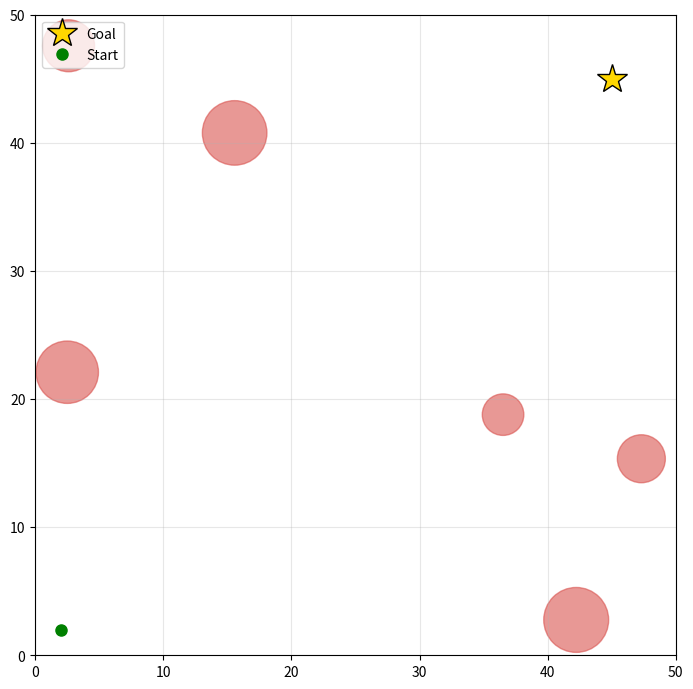

Generate this figure with matplotlib:
"""
2D 자율주행 네비게이션 시뮬레이터 (랜덤 + 움직이는 장애물)
====================================================
출발지 -> 목적지, 장애물 회피 환경.
reset() 마다 장애물이 랜덤하게 새로 배치됨 (정지/이동 섞임).

★ 네가 할 일: 아래 my_algorithm() 함수만 채우면 됨.

실행:  python nav_sim.py
필요:  numpy, matplotlib
"""

import numpy as np
import matplotlib.pyplot as plt
from matplotlib.animation import FuncAnimation
from matplotlib.patches import Circle


# ============================================================
# 1. 시나리오 / 랜덤 설정
# ============================================================
START = np.array([2.0, 2.0])         # 출발 (x, y)
GOAL  = np.array([45.0, 45.0])       # 목적지 (x, y)
WORLD_SIZE = 50.0

RANDOMIZE   = True          # True = 매번 랜덤 배치 / False = 아래 고정 배치
SEED        = None          # None = 매번 다름 / 정수 = 재현 가능 (예: 42)

N_OBSTACLES     = 6         # 장애물 개수
RADIUS_RANGE    = (1.3, 2.7)   # 반지름 범위 (기존의 약 2/3로 축소)
SPEED_RANGE     = (1.0, 3.0)   # 움직일 때 속도 범위 (m/s)
MOVING_FRACTION = 0.6          # 움직이는 장애물 비율 (0~1)
SPAWN_MARGIN    = 4.0          # 출발/목적지에서 띄우는 최소 여유

# RANDOMIZE=False 일 때 쓸 고정 배치: [x, y, r, vx, vy]
OBSTACLES_FIXED = np.array([
    [15.0, 12.0, 3.0,  0.0,  2.5],
    [25.0, 28.0, 4.0, -2.0,  0.0],
    [35.0, 20.0, 2.5,  0.0,  0.0],
])


# ============================================================
# 2. 차량 / 시뮬레이션 파라미터
# ============================================================
DT          = 0.1
WHEELBASE   = 2.0
V_MAX       = 8.0
V_MIN       = 0.0
STEER_MAX   = np.deg2rad(35)
ACCEL_MAX   = 3.0
GOAL_RADIUS = 1.5
CAR_RADIUS  = 1.0
MAX_STEPS   = 1000


# ============================================================
# 3. 환경 (완성됨 — 건드릴 필요 없음)
# ============================================================
class NavEnv:
    def __init__(self):
        self.reset()

    def reset(self, seed=None):
        self.rng = np.random.default_rng(SEED if seed is None else seed)
        x, y = START
        d = GOAL - START
        heading = np.arctan2(d[1], d[0])
        self.state = np.array([x, y, heading, 0.0])
        if RANDOMIZE:
            self.obstacles = self._spawn_obstacles()
        else:
            self.obstacles = OBSTACLES_FIXED.copy().astype(float)
        self.steps = 0
        self.trail = [self.state[:2].copy()]
        return self._obs()

    def _spawn_obstacles(self):
        rng = self.rng
        obs, attempts = [], 0
        while len(obs) < N_OBSTACLES and attempts < 2000:
            attempts += 1
            r = rng.uniform(*RADIUS_RANGE)
            x = rng.uniform(r, WORLD_SIZE - r)
            y = rng.uniform(r, WORLD_SIZE - r)
            if np.hypot(x - START[0], y - START[1]) < r + SPAWN_MARGIN:
                continue
            if np.hypot(x - GOAL[0],  y - GOAL[1])  < r + SPAWN_MARGIN:
                continue
            if any(np.hypot(x - ox, y - oy) < r + orad + 1.0
                   for ox, oy, orad, _, _ in obs):
                continue
            obs.append([x, y, r, 0.0, 0.0])      # 일단 전부 정지로 배치
        obs = np.array(obs, dtype=float)
        # 그 중 2~3개만 움직이게 (속도 부여)
        if len(obs) > 0:
            n_move = min(len(obs), int(rng.integers(2, 4)))   # 2 또는 3개
            for i in rng.choice(len(obs), n_move, replace=False):
                ang = rng.uniform(0, 2 * np.pi)
                spd = rng.uniform(*SPEED_RANGE)
                obs[i, 3] = spd * np.cos(ang)
                obs[i, 4] = spd * np.sin(ang)
        return obs

    def _move_obstacles(self):
        o = self.obstacles
        o[:, 0] += o[:, 3] * DT
        o[:, 1] += o[:, 4] * DT
        for i in range(len(o)):
            r = o[i, 2]
            if o[i, 0] < r or o[i, 0] > WORLD_SIZE - r:
                o[i, 3] *= -1; o[i, 0] = np.clip(o[i, 0], r, WORLD_SIZE - r)
            if o[i, 1] < r or o[i, 1] > WORLD_SIZE - r:
                o[i, 4] *= -1; o[i, 1] = np.clip(o[i, 1], r, WORLD_SIZE - r)

    def _obs(self):
        x, y, h, v = self.state
        ego = np.array([x, y, h, v])
        goal_rel = GOAL - np.array([x, y])
        obs_abs = self.obstacles.copy()        # [N,5] (x,y,r,vx,vy)
        obs_rel = obs_abs.copy()
        obs_rel[:, 0] -= x
        obs_rel[:, 1] -= y
        return {
            "ego":           ego,
            "goal":          GOAL.copy(),
            "goal_rel":      goal_rel,
            "obstacles":     obs_abs,
            "obstacles_rel": obs_rel,
        }

    def step(self, action):
        steer, accel = action
        steer = float(np.clip(steer, -STEER_MAX, STEER_MAX))
        accel = float(np.clip(accel, -ACCEL_MAX, ACCEL_MAX))
        x, y, h, v = self.state
        x += v * np.cos(h) * DT
        y += v * np.sin(h) * DT
        h += v / WHEELBASE * np.tan(steer) * DT
        v  = float(np.clip(v + accel * DT, V_MIN, V_MAX))
        self.state = np.array([x, y, h, v])
        self._move_obstacles()
        self.steps += 1
        self.trail.append(np.array([x, y]))
        dist_goal = float(np.linalg.norm(GOAL - np.array([x, y])))
        reached   = dist_goal < GOAL_RADIUS
        collided  = self._check_collision(x, y)
        out       = not (0 <= x <= WORLD_SIZE and 0 <= y <= WORLD_SIZE)
        done      = reached or collided or out or self.steps >= MAX_STEPS
        info = {"reached": reached, "collided": collided,
                "out_of_bounds": out, "dist_goal": dist_goal}
        return self._obs(), done, info

    def _check_collision(self, x, y):
        for ox, oy, r, vx, vy in self.obstacles:
            if np.hypot(x - ox, y - oy) < r + CAR_RADIUS:
                return True
        return False


# ============================================================
# 4. ★★★ 여기가 네가 짤 부분 ★★★
# ============================================================
def my_algorithm(obs):
    """
    obs["ego"]            : [x, y, heading, v]
    obs["goal_rel"]       : [dx, dy]
    obs["obstacles_rel"]  : [N,5] (dx, dy, r, vx, vy)
    출력: np.array([조향각(rad), 가속도(m/s^2)])

    아래는 더미(목적지 직진, 회피 X). 지우고 네 회피 알고리즘을 넣어.
    ※ 랜덤 배치라 알고리즘이 '특정 맵 암기'가 아니라
      '일반적 회피'를 하는지 검증하기 좋음.
    """
    x, y, heading, v = obs["ego"]
    dx, dy = obs["goal_rel"]
    target = np.arctan2(dy, dx)
    err = np.arctan2(np.sin(target - heading), np.cos(target - heading))
    return np.array([2.0 * err, 1.0])


# ============================================================
# 5. 시각화 + 실행
# ============================================================
def run(animate=True):
    env = NavEnv()
    obs = env._obs()
    if not animate:
        done, info = False, {}
        while not done:
            obs, done, info = env.step(my_algorithm(obs))
        return env, info

    fig, ax = plt.subplots(figsize=(7, 7))
    ax.set_xlim(0, WORLD_SIZE); ax.set_ylim(0, WORLD_SIZE)
    ax.set_aspect("equal"); ax.grid(alpha=0.3)
    obstacle_patches = []
    for ox, oy, r, vx, vy in env.obstacles:
        c = Circle((ox, oy), r, color="#d9534f", alpha=0.6)
        ax.add_patch(c); obstacle_patches.append(c)
    ax.plot(*GOAL,  "*", color="gold",  markersize=22, markeredgecolor="k", label="Goal")
    ax.plot(*START, "o", color="green", markersize=8,  label="Start")
    (trail_line,) = ax.plot([], [], "-", color="#0275d8", lw=1.5)
    (car_dot,)    = ax.plot([], [], "^", color="#0275d8", markersize=12)
    title = ax.set_title("")
    state = {"obs": obs, "done": False, "info": {}}

    def update(_frame):
        if not state["done"]:
            state["obs"], state["done"], state["info"] = env.step(my_algorithm(state["obs"]))
        for c, (ox, oy, r, vx, vy) in zip(obstacle_patches, env.obstacles):
            c.center = (ox, oy)
        trail = np.array(env.trail)
        trail_line.set_data(trail[:, 0], trail[:, 1])
        x, y, h, v = env.state
        car_dot.set_data([x], [y])
        i = state["info"]
        if state["done"]:
            if   i.get("reached"):       msg = "도착! ✅"
            elif i.get("collided"):      msg = "충돌 ❌"
            elif i.get("out_of_bounds"): msg = "맵 이탈 ❌"
            else:                        msg = "시간 초과 ⏱"
            title.set_text(f"{msg}   (steps={env.steps})")
        else:
            title.set_text(f"step={env.steps}   v={v:.1f}   "
                           f"dist={i.get('dist_goal', float('nan')):.1f}")
        return (*obstacle_patches, trail_line, car_dot, title)

    ani = FuncAnimation(fig, update, frames=MAX_STEPS,
                        interval=30, blit=False, repeat=False)
    ax.legend(loc="upper left")
    plt.tight_layout()
    plt.show()
    return env, state["info"], ani


if __name__ == "__main__":
    run(animate=True)
